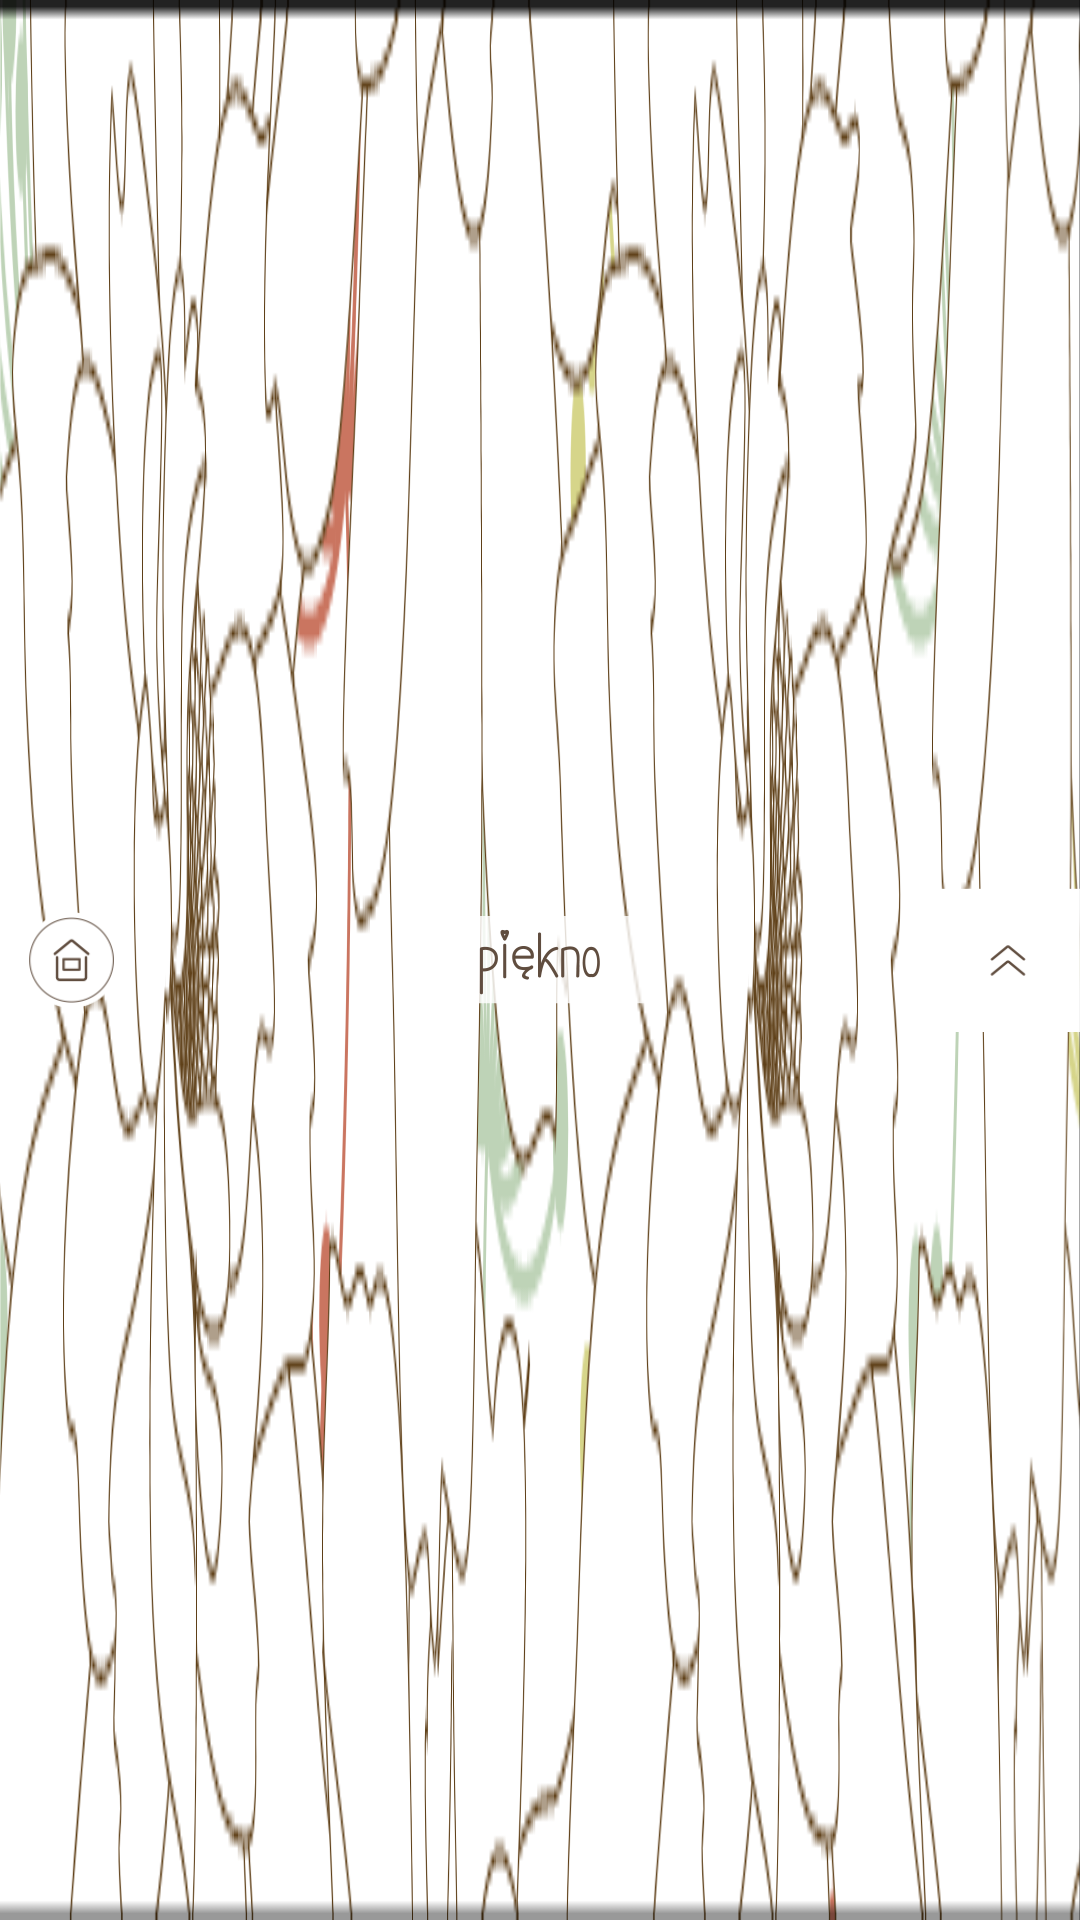

This screen was rendered from an Android layout file. Write that file and the resources it references.
<!-- AndroidManifest.xml: application theme android:Theme.NoTitleBar -->
<!-- res/layout/custom_title.xml -->
<?xml version="1.0" encoding="utf-8"?>
<RelativeLayout xmlns:android="http://schemas.android.com/apk/res/android"
    android:layout_width="match_parent"
    android:layout_height="48dp"
    android:layout_centerVertical="true"
    android:gravity="center"
    android:background="@drawable/menu_top">
    
    <LinearLayout 
        android:layout_width="48dp"
        android:layout_height="48dp"
        android:layout_alignParentStart="true"
        android:layout_centerVertical="true"
        android:layout_marginStart="0dp"
        android:gravity="center"
        >
    <ImageButton 
        android:id="@+id/title_Btn_home"
        android:layout_width="32dp"
        android:layout_height="32dp"
      android:src="@drawable/menu_btn_home"
      android:contentDescription="@string/btn_Back"
      android:background="@null"
      android:scaleType="centerCrop"/>
    </LinearLayout>
    <LinearLayout
        android:layout_width="fill_parent"
        android:layout_height="wrap_content"
        android:layout_centerInParent="true"
        android:gravity="center"
        android:text="@string/app_name"
        >
    		<ImageView 
    		    android:layout_width="wrap_content"
    		    android:layout_height="wrap_content"
    		    android:src="@drawable/main_logo"
    		    android:scaleType="centerCrop"
    		    android:contentDescription="@string/app_name"
    		    />
    </LinearLayout>
    
    <ImageButton android:id="@+id/title_Btn_menu"
        android:layout_width="48dp"
        android:layout_height="48dp"
        android:layout_alignParentEnd="true"
        android:layout_centerVertical="true"
        android:layout_marginEnd="0dp"
        android:background="@null"
        android:src="@drawable/menu_btn_dropdown_up"
        android:contentDescription="@string/btn_menu"
        android:scaleType="centerCrop"/>
        
</RelativeLayout>
<!-- resources referenced by this layout -->
<resources>
  <!-- drawable main_logo: png bitmap (drawable-xxhdpi, 5345 bytes) -->
  <!-- drawable menu_btn_dropdown_up: png bitmap (drawable-xxhdpi, 2044 bytes) -->
  <!-- drawable menu_btn_home: png bitmap (drawable-xxhdpi, 5057 bytes) -->
  <!-- drawable menu_top: png bitmap (drawable-xxhdpi, 65878 bytes) -->
  <string name="app_name">piekno</string>
  <string name="btn_Back">back</string>
  <string name="btn_menu">menu</string>
</resources>
